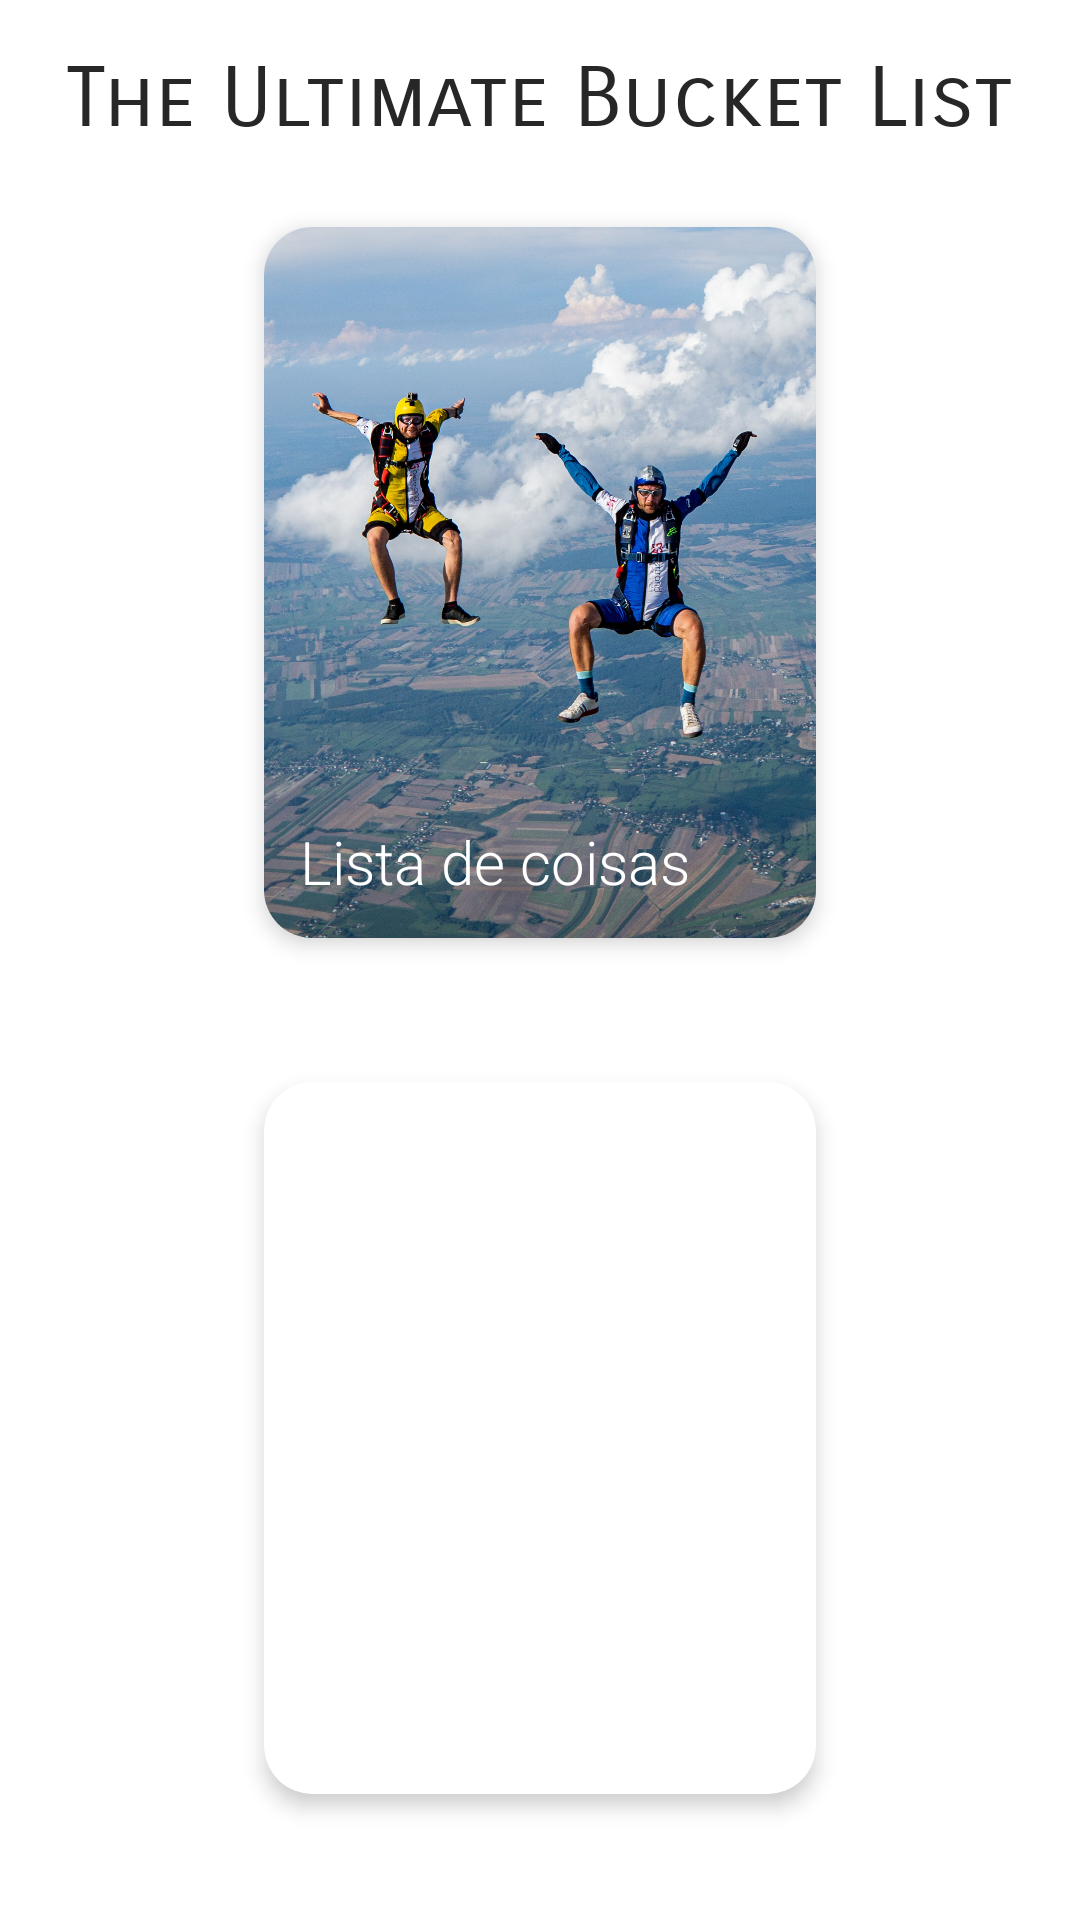

Android layout source for this screen:
<!-- AndroidManifest.xml: application theme Theme.TheUltimateBucketList -->
<!-- res/layout/activity_main.xml -->
<?xml version="1.0" encoding="utf-8"?>
<RelativeLayout xmlns:android="http://schemas.android.com/apk/res/android"
    xmlns:app="http://schemas.android.com/apk/res-auto"
    android:layout_width="match_parent"
    android:layout_height="wrap_content"
    android:padding="16dp">

    <TextView
        android:id="@+id/text_view_titulo_app"
        android:layout_width="wrap_content"
        android:layout_height="wrap_content"
        android:layout_centerHorizontal="true"
        android:fontFamily="sans-serif-smallcaps"
        android:gravity="center_horizontal"
        android:text="@string/text_view_titulo"
        android:textColor="#272727"
        android:textSize="28sp" />



    <LinearLayout
        android:layout_width="match_parent"
        android:layout_height="match_parent"
        android:layout_below="@id/text_view_titulo_app"
        android:gravity="center"
        android:orientation="vertical"
        android:paddingStart="48dp"
        android:paddingTop="2dp"
        android:paddingEnd="48dp"
        android:paddingBottom="2dp">

        <androidx.cardview.widget.CardView
            android:id="@+id/card_view_coisas"
            android:layout_width="match_parent"
            android:layout_height="0dp"
            android:layout_margin="24dp"
            android:layout_weight="1"
            app:cardCornerRadius="16dp"
            app:cardElevation="4dp">

            <ImageView
                android:layout_width="match_parent"
                android:layout_height="match_parent"
                android:scaleType="centerCrop"
                android:src="@drawable/skydiving" />

            <View
                android:layout_width="match_parent"
                android:layout_height="match_parent"
                android:background="@drawable/gradient_background" />

            <TextView
                android:id="@+id/text_view_coisas"
                android:layout_width="match_parent"
                android:layout_height="wrap_content"
                android:layout_gravity="bottom"
                android:layout_margin="12dp"
                android:fontFamily="sans-serif-light"
                android:text="@string/text_view_coisas"
                android:textColor="#FFFFFF"
                android:textSize="20sp" />

        </androidx.cardview.widget.CardView>

        <androidx.cardview.widget.CardView
            android:id="@+id/card_view_lugares"
            android:layout_width="match_parent"
            android:layout_height="0dp"
            android:layout_margin="24dp"
            android:layout_weight="1"
            app:cardCornerRadius="16dp"
            app:cardElevation="4dp">

            <ImageView
                android:layout_width="match_parent"
                android:layout_height="match_parent"
                android:scaleType="centerCrop"
                android:src="@drawable/machupicchu" />

            <View
                android:layout_width="match_parent"
                android:layout_height="match_parent"
                android:background="@drawable/gradient_background" />

            <TextView
                android:id="@+id/text_view_lugares"
                android:layout_width="wrap_content"
                android:layout_height="wrap_content"
                android:layout_gravity="bottom"
                android:layout_margin="8dp"
                android:fontFamily="sans-serif-light"
                android:text="@string/text_view_lugares"
                android:textColor="#FFFFFF"
                android:textSize="20sp" />

        </androidx.cardview.widget.CardView>

    </LinearLayout>


</RelativeLayout>
<!-- resources referenced by this layout -->
<resources>
  <!-- drawable skydiving: jpg bitmap (drawable-nodpi, 948004 bytes) -->
  <string name="text_view_coisas">Lista de coisas</string>
  <string name="text_view_lugares">Lista de lugares</string>
  <string name="text_view_titulo">The Ultimate Bucket List</string>
  <style name="Theme.TheUltimateBucketList" parent="Theme.MaterialComponents.DayNight.DarkActionBar">
          
          <item name="colorPrimary">@color/purple_500</item>
          <item name="colorPrimaryVariant">@color/purple_700</item>
          <item name="colorOnPrimary">@color/white</item>
          
          <item name="colorSecondary">@color/teal_200</item>
          <item name="colorSecondaryVariant">@color/teal_700</item>
          <item name="colorOnSecondary">@color/black</item>
          
          <item name="android:statusBarColor">?attr/colorPrimaryVariant</item>
          
      </style>
  <!-- not gathered from this repository: default colours our renderer supplied (Android Studio template values) -->
  <color name="purple_500">#FF6200EE</color>
  <color name="purple_700">#FF3700B3</color>
  <color name="teal_200">#FF03DAC5</color>
  <color name="teal_700">#FF018786</color>
  <color name="black">#FF000000</color>
  <color name="white">#FFFFFFFF</color>
</resources>
